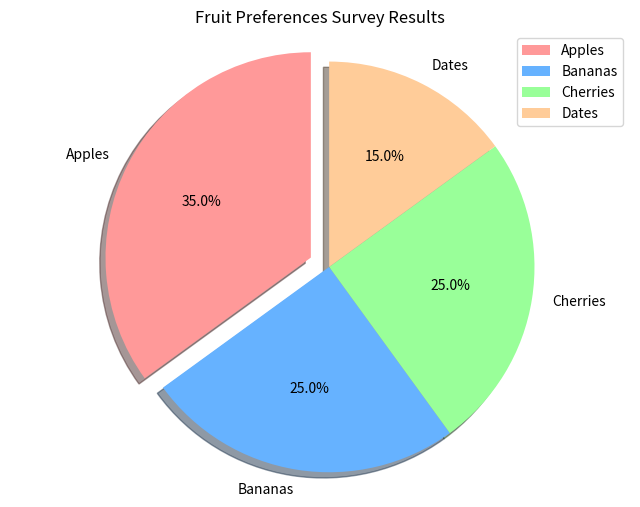

Source code (Python):
import matplotlib.pyplot as plt
# x=[2022,2023,2024,2025,2026]
# y=[122,44,177,11,99]
# plt.pie(x,y)
# plt.title("Analysing the records in every year")
# # plt.xlabel("Years")
# # plt.ylabel("sales")
# plt.show()

import matplotlib.pyplot as plt

# Data for the pie chart
sizes = [35, 25, 25, 15]  # The values for each slice
labels = ['Apples', 'Bananas', 'Cherries', 'Dates']  # The labels for each slice
colors = ['#ff9999', '#66b2ff', '#99ff99', '#ffcc99'] # Optional: custom colors
explode = (0.1, 0, 0, 0) # Optional: "explode" the first slice

# Create the pie chart
plt.figure(figsize=(8, 6)) # Optional: set the figure size
plt.pie(
    sizes,
    labels=labels,
    colors=colors,
    autopct='%1.1f%%', # Display percentage values with one decimal point
    shadow=True, # Add a shadow effect
    startangle=90, # Start the first slice at 90 degrees (top of the circle)
    explode=explode # Apply the explode effect
)

plt.title('Fruit Preferences Survey Results') # Add a title to the chart
plt.axis('equal')  # Ensures the pie chart is drawn as a perfect circle
plt.legend(labels, loc="best") # Add a legend

# Display the chart
plt.show()
